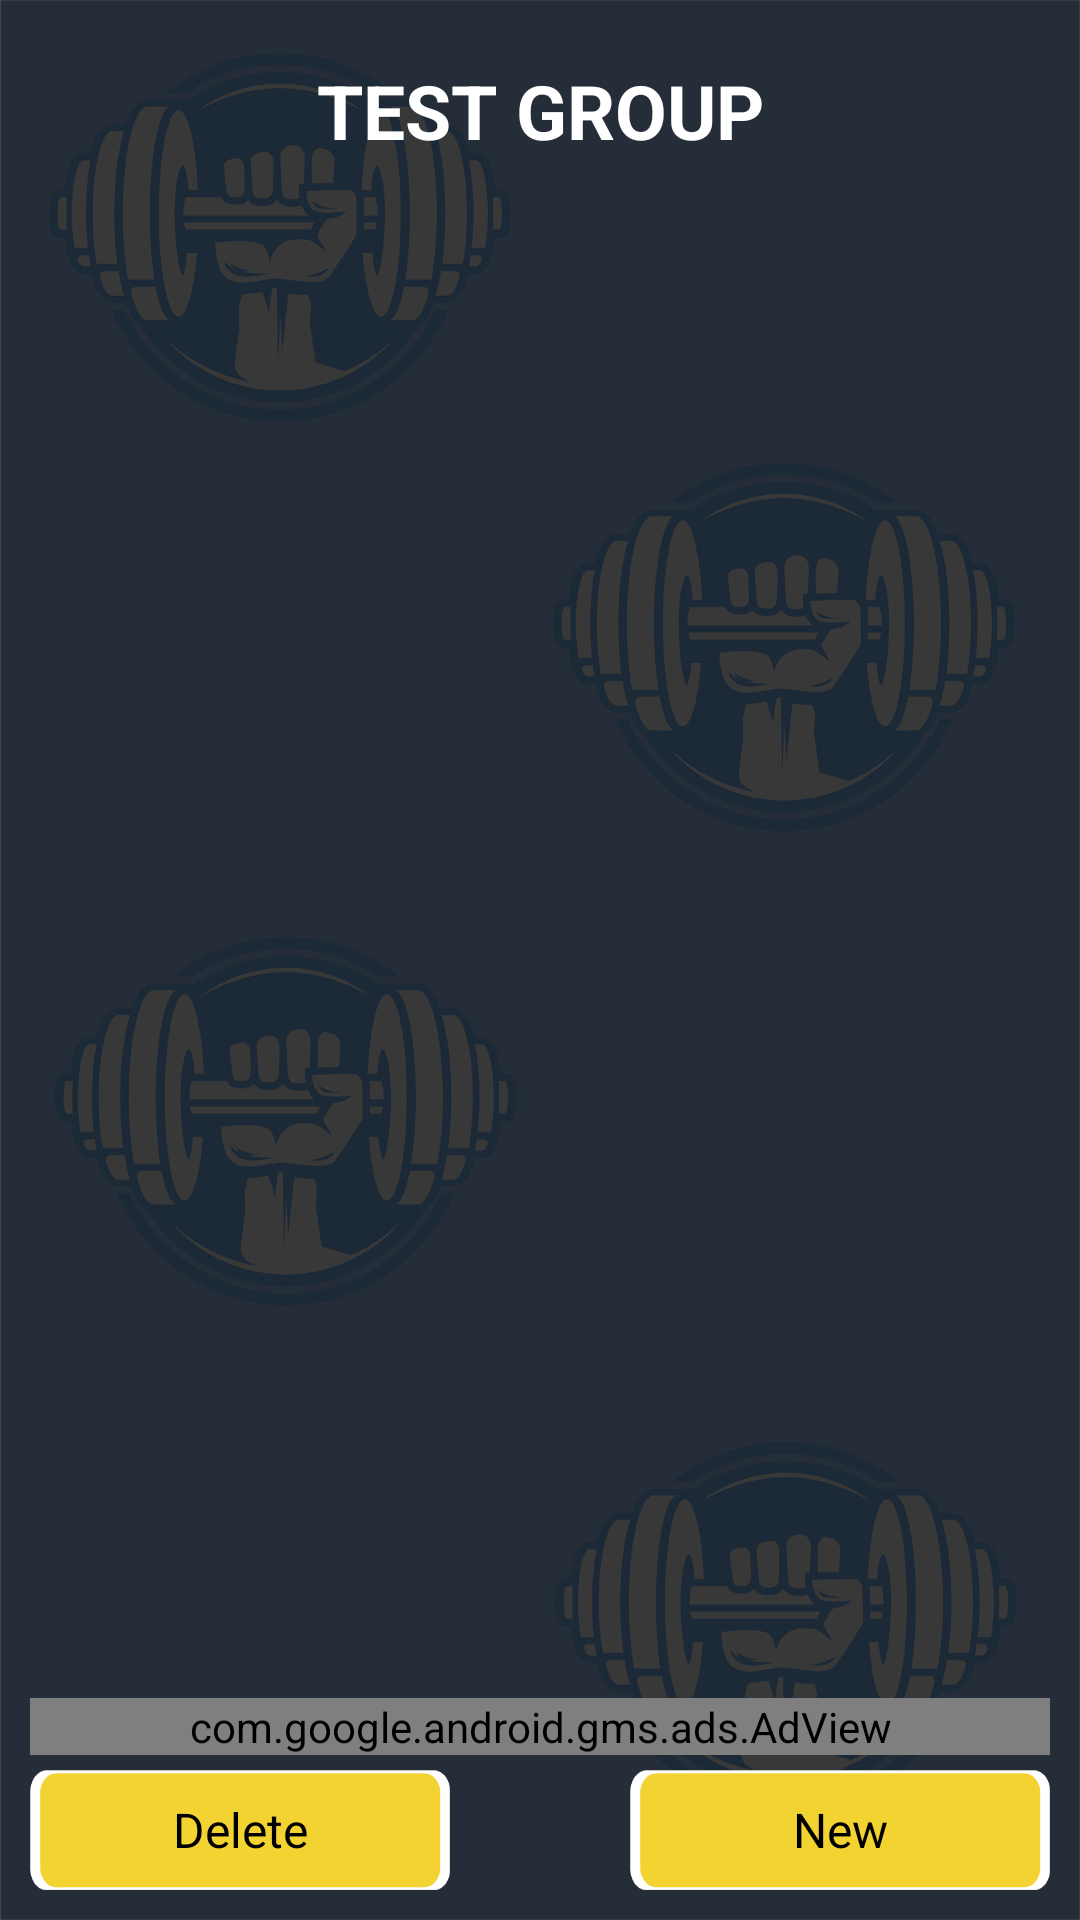

Here is an Android app screen rendered from its layout file. Give the layout XML and the strings, colors and styles it references.
<!-- AndroidManifest.xml: application theme Theme.SimpleGymWorkout -->
<!-- res/layout/exercises_activity.xml -->
<?xml version="1.0" encoding="utf-8"?>
<LinearLayout xmlns:android="http://schemas.android.com/apk/res/android"
    android:layout_width="match_parent"
    android:layout_height="match_parent"
    xmlns:app="http://schemas.android.com/apk/res-auto"
    android:background="@drawable/background">
<LinearLayout
    xmlns:android="http://schemas.android.com/apk/res/android"
    android:layout_width="match_parent"
    android:layout_height="match_parent"
    android:layout_margin="10dp"
    android:orientation="vertical">
    <TextView
        android:id="@+id/exerciseActivityMuscle"
        android:layout_width="match_parent"
        android:layout_height="wrap_content"
        android:text="TEST GROUP"
        android:layout_margin="10dp"
        android:textSize="25sp"
        android:textStyle="bold"
        android:textColor="@color/white"
        android:gravity="center_horizontal"/>
    <ScrollView
        android:layout_width="match_parent"
        android:layout_height="0dp"
        android:layout_weight="1"
        android:layout_margin="10dp">
        
        <LinearLayout
            android:id="@+id/exerciseActivityExercises"
            android:layout_width="match_parent"
            android:layout_height="wrap_content"
            android:orientation="vertical">
            
        </LinearLayout>
    </ScrollView>
    
    <com.google.android.gms.ads.AdView
        xmlns:ads="http://schemas.android.com/apk/res-auto"
        android:id="@+id/adView"
        android:layout_width="match_parent"
        android:layout_height="wrap_content"
        android:gravity="center"
        ads:adSize="BANNER"
        android:layout_marginVertical="5dp"
        ads:adUnitId="ca-app-pub-9871578065265688/4783296505">
    </com.google.android.gms.ads.AdView>

    <RelativeLayout
        android:layout_width="match_parent"
        android:layout_height="wrap_content"
        android:gravity="bottom"
        android:orientation="horizontal">
        <Button
            android:id="@+id/exerciseActivityDeleteMuscle"
            style="@style/button_action_style"
            app:backgroundTint="@null"
            android:layout_alignParentStart="true"
            android:text="@string/delete" />
        <Button
            android:id="@+id/exerciseActivityCreateExercise"
            style="@style/button_action_style"
            app:backgroundTint="@null"
            android:layout_alignParentEnd="true"
            android:text="@string/createExercise" />
    </RelativeLayout>
</LinearLayout>
</LinearLayout>
<!-- resources referenced by this layout -->
<resources>
  <color name="white">#FFFFFFFF</color>
  <!-- drawable background: png bitmap (drawable-nodpi, 167399 bytes) -->
  <string name="createExercise">New</string>
  <string name="delete">Delete</string>
  <style name="button_action_style" parent="android:style/Widget.Button">
          <item name="android:layout_width">140dp</item>
          <item name="android:layout_height">40dp</item>
          <item name="android:state_focused">true</item>
          <item name="android:state_pressed">true</item>
          <item name="android:textSize">16sp</item>
          <item name="android:text">bold</item>
          <item name="android:gravity">center</item>
          <item name="android:textColor">@color/black</item>
          <item name="android:background">@drawable/button_basic_release</item>
      </style>
  <style name="Theme.SimpleGymWorkout" parent="Theme.MaterialComponents.DayNight.NoActionBar">
          
          <item name="colorPrimary">@color/purple_500</item>
          <item name="colorPrimaryVariant">@color/purple_700</item>
          <item name="colorOnPrimary">@color/white</item>
          
          <item name="colorSecondary">@color/teal_200</item>
          <item name="colorSecondaryVariant">@color/teal_700</item>
          <item name="colorOnSecondary">@color/black</item>
          
          <item name="android:statusBarColor" tools:targetApi="l">?attr/colorPrimaryVariant</item>
          
      </style>
  <color name="black">#FF000000</color>
  <!-- drawable button_basic_release: png bitmap (drawable-nodpi, 6033 bytes) -->
  <color name="purple_500">#FF6200EE</color>
  <color name="purple_700">#FF3700B3</color>
  <color name="teal_200">#FF03DAC5</color>
  <color name="teal_700">#FF018786</color>
</resources>
